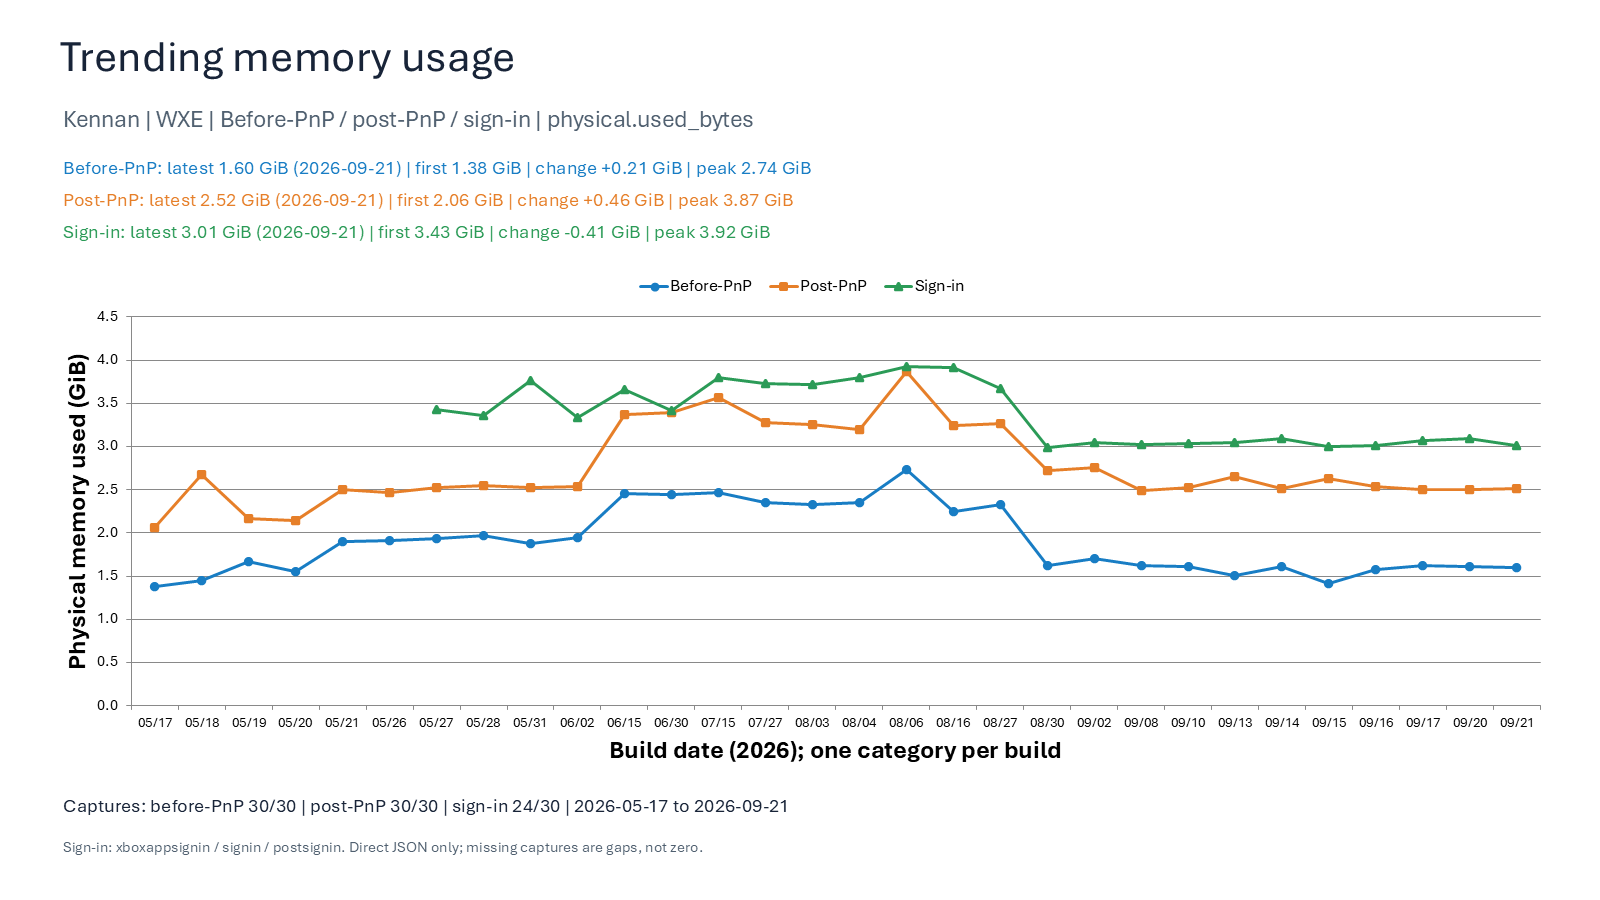

The file beside this chart, header and first rows:
build, build_date, build_timestamp, status, used_bytes, used_gib, total_bytes, capture_date, wxemem_version, source, postpnp_status, postpnp_used_bytes, postpnp_used_gib, postpnp_total_bytes, postpnp_capture_date, postpnp_wxemem_version, postpnp_source, signin_status, signin_used_bytes, signin_used_gib, signin_total_bytes, signin_capture_date, signin_wxemem_version, signin_source
29597.1000.260517-1700, 2026-05-17, 2026-05-17T17:00:00, included, 1484103680, 1.382, 16770772992, , unversioned, C:\llama.cpp\wxe\daily\29597.1000.260517…, included, 2208579584, 2.057, 16770772992, , unversioned, C:\llama.cpp\wxe\daily\29597.1000.260517…, no sign-in stage, , , , , , 
29597.1001.260518-1700, 2026-05-18, 2026-05-18T17:00:00, included, 1559478272, 1.452, 16770772992, 2026-05-19, unversioned, C:\llama.cpp\wxe\daily\29597.1001.260518…, included, 2876997632, 2.679, 16770772992, 2026-05-17, unversioned, C:\llama.cpp\wxe\daily\29597.1001.260518…, no sign-in stage, , , , , , 
29597.1002.260519-1700, 2026-05-19, 2026-05-19T17:00:00, included, 1794293760, 1.671, 16770772992, 2026-05-20, unversioned, C:\llama.cpp\wxe\daily\29597.1002.260519…, included, 2329800704, 2.17, 16770772992, 2026-05-20, unversioned, C:\llama.cpp\wxe\daily\29597.1002.260519…, no sign-in stage, , , , , , 
29597.1003.260520-1700, 2026-05-20, 2026-05-20T17:00:00, included, 1673359360, 1.558, 16770772992, 2026-05-21, unversioned, C:\llama.cpp\wxe\daily\29597.1003.260520…, included, 2300133376, 2.142, 16770772992, 2026-05-21, unversioned, C:\llama.cpp\wxe\daily\29597.1003.260520…, no sign-in stage, , , , , , 
29598.1000.260521-1800, 2026-05-21, 2026-05-21T18:00:00, included, 2046586880, 1.906, 16770772992, 2026-05-22, unversioned, C:\llama.cpp\wxe\daily\29598.1000.260521…, included, 2682064896, 2.498, 16770772992, 2026-05-22, unversioned, C:\llama.cpp\wxe\daily\29598.1000.260521…, no sign-in stage, , , , , , 
29600.1004.260526-1700, 2026-05-26, 2026-05-26T17:00:00, included, 2052845568, 1.912, 16770772992, 2026-05-27, unversioned, C:\llama.cpp\wxe\daily\29600.1004.260526…, included, 2647048192, 2.465, 16770772992, 2026-05-27, unversioned, C:\llama.cpp\wxe\daily\29600.1004.260526…, no sign-in stage, , , , , , 
29600.1005.260527-1700, 2026-05-27, 2026-05-27T17:00:00, included, 2074038272, 1.932, 16770772992, 2026-05-28, unversioned, C:\llama.cpp\wxe\daily\29600.1005.260527…, included, 2706272256, 2.52, 16770772992, 2026-05-28, unversioned, C:\llama.cpp\wxe\daily\29600.1005.260527…, included, 3678339072, 3.426, 16770772992, 2026-05-28, unversioned, C:\llama.cpp\wxe\daily\29600.1005.260527…
29600.1006.260528-1700, 2026-05-28, 2026-05-28T17:00:00, included, 2121228288, 1.976, 16770772992, 2026-05-29, unversioned, C:\llama.cpp\wxe\daily\29600.1006.260528…, included, 2740588544, 2.552, 16770772992, 2026-05-29, unversioned, C:\llama.cpp\wxe\daily\29600.1006.260528…, included, 3601162240, 3.354, 16770772992, 2026-05-29, unversioned, C:\llama.cpp\wxe\daily\29600.1006.260528…
29604.1001.260531-1709, 2026-05-31, 2026-05-31T17:09:00, included, 2020466688, 1.882, 16770772992, 2026-06-01, unversioned, C:\llama.cpp\wxe\daily\29604.1001.260531…, included, 2715496448, 2.529, 16770772992, 2026-06-01, unversioned, C:\llama.cpp\wxe\daily\29604.1001.260531…, included, 4037607424, 3.76, 16770772992, 2026-06-01, unversioned, C:\llama.cpp\wxe\daily\29604.1001.260531…
29604.1003.260602-1700, 2026-06-02, 2026-06-02T17:00:00, included, 2088792064, 1.945, 16770772992, 2026-06-03, unversioned, C:\llama.cpp\wxe\daily\29604.1003.260602…, included, 2726764544, 2.539, 16770772992, 2026-06-03, unversioned, C:\llama.cpp\wxe\daily\29604.1003.260602…, included, 3584495616, 3.338, 16770772992, 2026-06-03, unversioned, C:\llama.cpp\wxe\daily\29604.1003.260602…
29614.1002.260615-1700, 2026-06-15, 2026-06-15T17:00:00, included, 2637168640, 2.456, 16770772992, 2026-06-16, unversioned, C:\llama.cpp\wxe\daily\29614.1002.260615…, included, 3619999744, 3.371, 16770772992, 2026-06-16, unversioned, C:\llama.cpp\wxe\daily\29614.1002.260615…, included, 3928391680, 3.659, 16770772992, 2026-06-16, unversioned, C:\llama.cpp\wxe\daily\29614.1002.260615…
29623.1002.260630-1700, 2026-06-30, 2026-06-30T17:00:00, included, 2629713920, 2.449, 16770772992, 2026-07-01, unversioned, C:\llama.cpp\wxe\daily\29623.1002.260630…, included, 3641425920, 3.391, 16770772992, 2026-07-01, unversioned, C:\llama.cpp\wxe\daily\29623.1002.260630…, included, 3665735680, 3.414, 16770772992, 2026-07-01, unversioned, C:\llama.cpp\wxe\daily\29623.1002.260630…
29631.1003.260715-1700, 2026-07-15, 2026-07-15T17:00:00, included, 2652569600, 2.47, 16770772992, 2026-07-16, unversioned, C:\llama.cpp\wxe\daily\29631.1003.260715…, included, 3826049024, 3.563, 16770772992, 2026-07-16, unversioned, C:\llama.cpp\wxe\daily\29631.1003.260715…, included, 4080644096, 3.8, 16770772992, 2026-07-16, unversioned, C:\llama.cpp\wxe\daily\29631.1003.260715…
29639.1001.260727-1700, 2026-07-27, 2026-07-27T17:00:00, included, 2524721152, 2.351, 16770772992, 2026-07-28, unversioned, C:\llama.cpp\wxe\daily\29639.1001.260727…, included, 3516534784, 3.275, 16770772992, 2026-07-28, unversioned, C:\llama.cpp\wxe\daily\29639.1001.260727…, included, 4004651008, 3.73, 16770772992, 2026-07-28, unversioned, C:\llama.cpp\wxe\daily\29639.1001.260727…
29643.1001.260803-1700, 2026-08-03, 2026-08-03T17:00:00, included, 2501656576, 2.33, 16770772992, , unversioned, C:\llama.cpp\wxe\daily\29643.1001.260803…, included, 3496280064, 3.256, 16770772992, , unversioned, C:\llama.cpp\wxe\daily\29643.1001.260803…, included, 3998228480, 3.724, 16770772992, , unversioned, C:\llama.cpp\wxe\daily\29643.1001.260803…
29643.1002.260804-1700, 2026-08-04, 2026-08-04T17:00:00, included, 2521350144, 2.348, 16770772992, , unversioned, C:\llama.cpp\wxe\daily\29643.1002.260804…, included, 3430068224, 3.194, 16770772992, , unversioned, C:\llama.cpp\wxe\daily\29643.1002.260804…, included, 4075331584, 3.795, 16770772992, , unversioned, C:\llama.cpp\wxe\daily\29643.1002.260804…
29644.1001.260806-1700, 2026-08-06, 2026-08-06T17:00:00, included, 2940829696, 2.739, 16770772992, , unversioned, C:\llama.cpp\wxe\daily\29644.1001.260806…, included, 4154224640, 3.869, 16770772992, , unversioned, C:\llama.cpp\wxe\daily\29644.1001.260806…, included, 4214325248, 3.925, 16770772992, , unversioned, C:\llama.cpp\wxe\daily\29644.1001.260806…
29651.1002.260816-1700, 2026-08-16, 2026-08-16T17:00:00, included, 2415603712, 2.25, 16770772992, , unversioned, C:\llama.cpp\wxe\daily\29651.1002.260816…, included, 3485618176, 3.246, 16770772992, , unversioned, C:\llama.cpp\wxe\daily\29651.1002.260816…, included, 4208386048, 3.919, 16770772992, , unversioned, C:\llama.cpp\wxe\daily\29651.1002.260816…
29658.1000.260827-1700, 2026-08-27, 2026-08-27T17:00:00, included, 2501591040, 2.33, 16770772992, , 1.1.0, C:\llama.cpp\wxe\daily\29658.1000.260827…, included, 3511156736, 3.27, 16770772992, , 1.1.0, C:\llama.cpp\wxe\daily\29658.1000.260827…, included, 3944923136, 3.674, 16770772992, , 1.1.0, C:\llama.cpp\wxe\daily\29658.1000.260827…
29660.1001.260830-1700, 2026-08-30, 2026-08-30T17:00:00, included, 1743355904, 1.624, 16770772992, , 1.1.0, C:\llama.cpp\wxe\daily\29660.1001.260830…, included, 2927628288, 2.727, 16770772992, , 1.1.0, C:\llama.cpp\wxe\daily\29660.1001.260830…, included, 3212398592, 2.992, 16770772992, , 1.1.0, C:\llama.cpp\wxe\daily\29660.1001.260830…
29660.1004.260902-1700, 2026-09-02, 2026-09-02T17:00:00, included, 1833418752, 1.708, 16770772992, , 1.1.0, C:\llama.cpp\wxe\daily\29660.1004.260902…, included, 2959093760, 2.756, 16770772992, , 1.1.0, C:\llama.cpp\wxe\daily\29660.1004.260902…, included, 3265691648, 3.041, 16770772992, , 1.1.0, C:\llama.cpp\wxe\daily\29660.1004.260902…
29667.1001.260908-1700, 2026-09-08, 2026-09-08T17:00:00, included, 1737732096, 1.618, 16770772992, , 1.1.0, C:\llama.cpp\wxe\daily\29667.1001.260908…, included, 2668818432, 2.486, 16770772992, , 1.1.0, C:\llama.cpp\wxe\daily\29667.1001.260908…, included, 3240255488, 3.018, 16770772992, , 1.1.0, C:\llama.cpp\wxe\daily\29667.1001.260908…
29668.1000.260910-1700, 2026-09-10, 2026-09-10T17:00:00, included, 1727918080, 1.609, 16770772992, , 1.1.0, C:\llama.cpp\wxe\daily\29668.1000.260910…, included, 2716114944, 2.53, 16770772992, , 1.1.0, C:\llama.cpp\wxe\daily\29668.1000.260910…, included, 3256324096, 3.033, 16770772992, , 1.1.0, C:\llama.cpp\wxe\daily\29668.1000.260910…
29671.1000.260913-1700, 2026-09-13, 2026-09-13T17:00:00, included, 1613017088, 1.502, 16770772992, , 1.2.0, C:\llama.cpp\wxe\daily\29671.1000.260913…, included, 2851393536, 2.656, 16770772992, , 1.2.0, C:\llama.cpp\wxe\daily\29671.1000.260913…, included, 3276693504, 3.052, 16770772992, , 1.2.0, C:\llama.cpp\wxe\daily\29671.1000.260913…
29671.1001.260914-1700, 2026-09-14, 2026-09-14T17:00:00, included, 1735155712, 1.616, 16770772992, , 1.2.0, C:\llama.cpp\wxe\daily\29671.1001.260914…, included, 2700926976, 2.515, 16770772992, , 1.2.0, C:\llama.cpp\wxe\daily\29671.1001.260914…, included, 3316736000, 3.089, 16770772992, , 1.2.0, C:\llama.cpp\wxe\daily\29671.1001.260914…
29671.1002.260915-1700, 2026-09-15, 2026-09-15T17:00:00, included, 1524625408, 1.42, 16770772992, , 1.2.0, C:\llama.cpp\wxe\daily\29671.1002.260915…, included, 2827808768, 2.634, 16770772992, , 1.2.0, C:\llama.cpp\wxe\daily\29671.1002.260915…, included, 3224883200, 3.003, 16770772992, , 1.2.0, C:\llama.cpp\wxe\daily\29671.1002.260915…
29671.1003.260916-1700, 2026-09-16, 2026-09-16T17:00:00, included, 1697107968, 1.581, 16770772992, , 1.2.0, C:\llama.cpp\wxe\daily\29671.1003.260916…, included, 2721964032, 2.535, 16770772992, , 1.2.0, C:\llama.cpp\wxe\daily\29671.1003.260916…, included, 3228303360, 3.007, 16770772992, , 1.2.0, C:\llama.cpp\wxe\daily\29671.1003.260916…
29671.1004.260917-1700, 2026-09-17, 2026-09-17T17:00:00, included, 1742127104, 1.622, 16770772992, , 1.2.0, C:\llama.cpp\wxe\daily\29671.1004.260917…, included, 2681331712, 2.497, 16770772992, , 1.2.0, C:\llama.cpp\wxe\daily\29671.1004.260917…, included, 3290353664, 3.064, 16770772992, , 1.2.0, C:\llama.cpp\wxe\daily\29671.1004.260917…
29671.1007.260920-1700, 2026-09-20, 2026-09-20T17:00:00, included, 1728208896, 1.61, 16770772992, , 1.2.0, C:\llama.cpp\wxe\daily\29671.1007.260920…, included, 2683490304, 2.499, 16770772992, , 1.2.0, C:\llama.cpp\wxe\daily\29671.1007.260920…, included, 3318697984, 3.091, 16770772992, , 1.2.0, C:\llama.cpp\wxe\daily\29671.1007.260920…
29671.1008.260921-1700, 2026-09-21, 2026-09-21T17:00:00, included, 1713508352, 1.596, 16770772992, , 1.2.0, C:\llama.cpp\wxe\daily\29671.1008.260921…, included, 2705203200, 2.519, 16770772992, , 1.2.0, C:\llama.cpp\wxe\daily\29671.1008.260921…, included, 3236458496, 3.014, 16770772992, , 1.2.0, C:\llama.cpp\wxe\daily\29671.1008.260921…
